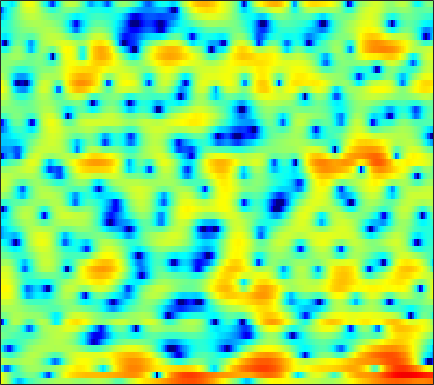

Source data for this figure (header and first rows):
4.4621, 3.6562, 2.3886, 0.88089, -0.433, -2.4674, -4.7165, -6.3122, -7.8102, -7.642, -6.3931, -5.2963, -4.0286, -2.9531, -2.3265, -1.6583, -1.1496, -0.83972, -0.48066, -0.1548, 0.10396, 0.29049, 0.5857, 0.86101
4.718, 3.619, 2.146, 0.7351, -0.2393, -1.338, -2.069, -2.316, -2.25, -1.853, -1.312, -0.9078, -0.4701, -0.2374, -0.2162, -0.4324, -0.9817, -1.657, -3.027, -5.127, -8.302, -11.57, -13.26, -8.618
-3.793, -6.967, -11.72, -12.1, -9.428, -6.341, -4.214, -3.006, -1.755, -0.8047, -0.05323, 0.3899, 0.8196, 1.096, 1.203, 1.224, 1.131, 0.9873, 0.7541, 0.495, 0.2435, 0.1079, 0.05146, 0.1666
2.49, 1.948, 1.37, 0.9816, 0.8275, 0.7743, 0.8669, 0.9978, 1.214, 1.432, 1.641, 1.766, 1.861, 1.861, 1.781, 1.562, 1.204, 0.8304, 0.164, -0.7315, -1.921, -3.041, -4.899, -7.28
-0.09207, -1.016, -2.114, -2.865, -3.095, -2.925, -2.337, -1.75, -0.9137, -0.1193, 0.5845, 1.037, 1.52, 1.867, 2.027, 2.111, 2.046, 1.905, 1.587, 1.127, 0.5327, 0.02331, -0.7069, -1.407
-4.604, -6.655, -10.13, -14.08, -14.72, -11.42, -8.108, -6.208, -4.243, -2.74, -1.571, -0.8607, -0.08658, 0.5275, 0.8987, 1.286, 1.554, 1.695, 1.818, 1.879, 1.89, 1.873, 1.829, 1.781
-1.75, -2.325, -2.974, -3.435, -3.627, -3.656, -3.461, -3.224, -2.828, -2.379, -1.926, -1.597, -1.176, -0.778, -0.4816, -0.09266, 0.2766, 0.5367, 0.8522, 1.136, 1.371, 1.525, 1.692, 1.82
-0.1273, -0.491, -0.8989, -1.222, -1.431, -1.675, -1.906, -2.084, -2.317, -2.575, -2.817, -2.959, -3.008, -2.853, -2.591, -2.078, -1.425, -0.9087, -0.2446, 0.3531, 0.8625, 1.183, 1.535, 1.814
-1.028, -1.31, -1.263, -0.9536, -0.7023, -0.5028, -0.5429, -0.811, -1.522, -2.757, -4.668, -6.69, -10.3, -12.56, -10.33, -6.377, -3.491, -1.914, -0.3994, 0.6206, 1.274, 1.583, 1.813, 1.915
-19.1, -13.01, -5.312, -1.736, -0.1028, 1.239, 1.914, 2.07, 1.882, 1.27, 0.3186, -0.533, -1.542, -1.934, -1.631, -0.6342, 0.5005, 1.211, 1.861, 2.108, 1.906, 1.44, 0.294, -1.476
-0.5666, -0.5528, -0.1988, 0.3584, 0.7891, 1.267, 1.593, 1.72, 1.741, 1.635, 1.425, 1.223, 1.003, 0.8686, 0.8127, 0.7706, 0.7452, 0.6977, 0.5448, 0.2289, -0.3234, -0.9334, -2.017, -3.403
1.273, 1.352, 1.438, 1.511, 1.534, 1.52, 1.425, 1.304, 1.086, 0.8241, 0.5329, 0.3107, 0.02816, -0.2179, -0.3746, -0.5625, -0.7183, -0.8283, -0.9821, -1.152, -1.345, -1.496, -1.679, -1.823
2.587, 2.758, 2.843, 2.772, 2.614, 2.28, 1.804, 1.364, 0.6652, -0.091, -0.8352, -1.335, -1.924, -2.358, -2.543, -2.657, -2.679, -2.676, -2.669, -2.63, -2.536, -2.425, -2.184, -1.869
4.228, 4.467, 4.558, 4.368, 4.043, 3.376, 2.401, 1.454, -0.123, -2.138, -4.557, -6.47, -8.451, -8.629, -7.871, -6.674, -5.877, -5.571, -5.544, -5.86, -6.216, -6.255, -5.742, -4.553
5.05, 5.218, 5.195, 4.897, 4.494, 3.674, 2.526, 1.434, -0.4056, -2.79, -5.887, -8.53, -11.58, -11.28, -9.59, -7.79, -6.881, -6.797, -7.478, -9.337, -13.28, -19.38, -19.13, -10.51
4.481, 4.497, 4.338, 3.975, 3.572, 2.849, 1.943, 1.15, 0.003929, -1.192, -2.36, -3.108, -3.806, -4.143, -4.219, -4.195, -4.155, -4.195, -4.395, -4.712, -5.001, -5.058, -4.781, -4.031
3.743, 3.755, 3.604, 3.24, 2.819, 2.083, 1.151, 0.3422, -0.7964, -1.871, -2.746, -3.193, -3.362, -3.152, -2.858, -2.349, -1.831, -1.484, -1.121, -0.8514, -0.671, -0.5803, -0.5033, -0.4812
2.833, 3.068, 3.087, 2.781, 2.341, 1.443, 0.1551, -1.114, -3.329, -6.324, -10.04, -11.9, -9.714, -6.224, -4.147, -2.034, -0.4892, 0.3747, 1.243, 1.829, 2.16, 2.264, 2.199, 1.898
0.9805, 1.241, 1.295, 1.058, 0.6818, -0.04978, -1.064, -2.018, -3.616, -5.481, -7.155, -7.711, -6.687, -4.655, -3.07, -1.254, 0.1771, 1.024, 1.881, 2.448, 2.76, 2.829, 2.714, 2.359
-0.5605, -0.6525, -0.887, -1.234, -1.547, -2, -2.452, -2.74, -3.022, -3.159, -3.002, -2.712, -2.11, -1.313, -0.628, 0.2855, 1.106, 1.633, 2.172, 2.516, 2.655, 2.628, 2.418, 2.029
-1.955, -2.372, -3.011, -3.773, -4.362, -5.125, -5.635, -5.686, -5.182, -4.217, -3.057, -2.122, -0.933, 0.165, 0.903, 1.748, 2.434, 2.833, 3.203, 3.373, 3.332, 3.163, 2.749, 2.122
-4.477, -4.805, -5.464, -6.619, -8.001, -11.01, -16.57, -21.08, -13.49, -7.905, -4.399, -2.474, -0.4759, 1.077, 1.986, 2.932, 3.625, 3.985, 4.266, 4.323, 4.152, 3.864, 3.254, 2.34
-9.398, -8.205, -7.314, -7.046, -7.216, -7.734, -8.147, -7.952, -6.643, -4.664, -2.637, -1.262, 0.2782, 1.498, 2.22, 2.972, 3.488, 3.731, 3.894, 3.875, 3.676, 3.411, 2.873, 2.112
-9.235, -7.947, -6.615, -5.618, -5.005, -4.286, -3.582, -3.012, -2.205, -1.286, -0.4051, 0.22, 0.964, 1.528, 1.843, 2.113, 2.216, 2.216, 2.136, 2.005, 1.857, 1.74, 1.567, 1.345
-5.571, -5.286, -4.665, -3.884, -3.244, -2.367, -1.513, -0.8871, -0.1315, 0.5244, 1.078, 1.373, 1.625, 1.669, 1.565, 1.194, 0.5966, 0.03611, -0.7867, -1.45, -1.665, -1.48, -0.8671, -0.1297
-6.528, -6.747, -5.994, -4.534, -3.328, -1.85, -0.5743, 0.2148, 1.091, 1.727, 2.166, 2.354, 2.379, 2.139, 1.733, 0.8337, -0.6155, -2.229, -5.442, -11, -15.93, -10.19, -4.929, -1.83
-15.57, -23.13, -12.02, -6.934, -4.591, -2.443, -0.9605, -0.1459, 0.6617, 1.267, 1.649, 1.851, 1.963, 1.871, 1.636, 1.094, 0.2223, -0.6623, -2.063, -3.331, -3.679, -3.084, -1.633, -0.1385
-3.027, -3.474, -3.45, -2.951, -2.507, -1.996, -1.694, -1.551, -1.454, -1.34, -1.078, -0.8035, -0.3235, 0.1514, 0.4671, 0.7409, 0.871, 0.8944, 0.8569, 0.8367, 0.9062, 1.053, 1.325, 1.615
1.25, 0.8514, 0.3184, -0.2138, -0.693, -1.518, -2.669, -3.794, -5.645, -7.49, -7.794, -6.659, -4.447, -2.472, -1.259, -0.05435, 0.7965, 1.251, 1.672, 1.93, 2.082, 2.14, 2.151, 2.099
2.945, 2.627, 2.084, 1.366, 0.6784, -0.5169, -2.136, -3.796, -6.772, -10.93, -12.24, -9.391, -5.596, -2.919, -1.488, -0.1176, 0.8051, 1.246, 1.611, 1.763, 1.75, 1.649, 1.433, 1.159
3.097, 2.953, 2.659, 2.215, 1.801, 1.139, 0.3739, -0.2429, -1.009, -1.552, -1.672, -1.471, -0.9026, -0.2197, 0.2257, 0.6932, 0.9354, 0.9756, 0.8208, 0.4722, -0.0436, -0.4987, -1.167, -1.881
2.39, 2.376, 2.301, 2.196, 2.086, 1.921, 1.744, 1.636, 1.514, 1.498, 1.51, 1.583, 1.679, 1.731, 1.702, 1.515, 1.091, 0.6146, -0.2814, -1.454, -2.834, -3.928, -5.37, -6.781
0.6591, 0.6761, 0.7661, 0.9587, 1.107, 1.321, 1.525, 1.705, 1.959, 2.281, 2.606, 2.838, 3.067, 3.129, 3.052, 2.674, 1.932, 1.071, -0.5606, -2.908, -6.17, -9.317, -13.24, -13.25
-5.044, -4.722, -3.722, -2.784, -2.264, -1.81, -1.493, -1.242, -0.6267, 0.2351, 1.319, 2.103, 3.013, 3.64, 3.896, 3.888, 3.484, 2.86, 1.562, -0.3623, -2.994, -5.33, -7.788, -7.531
-22.51, -15.17, -10.52, -8.508, -7.988, -8.485, -10.29, -12.34, -12.66, -8.392, -4.495, -2.256, -0.06783, 1.478, 2.263, 2.943, 3.213, 3.193, 2.897, 2.381, 1.75, 1.289, 0.8378, 0.6792
-9.553, -9.524, -9.246, -9.032, -9.144, -9.833, -11.14, -12.14, -11.85, -9.336, -6.31, -4.374, -2.254, -0.6299, 0.3066, 1.275, 1.938, 2.286, 2.583, 2.727, 2.769, 2.763, 2.726, 2.679
-7.432, -7.448, -7.384, -7.3, -7.243, -7.115, -6.952, -6.692, -6.168, -5.324, -4.316, -3.514, -2.455, -1.469, -0.7725, 0.04825, 0.7889, 1.274, 1.841, 2.3, 2.655, 2.854, 3.029, 3.095
-7.332, -7.281, -6.976, -6.497, -6.077, -5.518, -4.98, -4.625, -4.207, -3.821, -3.485, -3.235, -2.913, -2.529, -2.144, -1.498, -0.683, -0.01929, 0.8601, 1.665, 2.338, 2.733, 3.11, 3.313
-10.86, -10.54, -8.846, -6.897, -5.639, -4.357, -3.464, -3.039, -2.736, -2.811, -3.201, -3.727, -4.667, -5.632, -6.007, -5.352, -3.647, -2.141, -0.2963, 1.219, 2.376, 3.021, 3.604, 3.902
-15.58, -13.71, -8.735, -5.481, -3.812, -2.287, -1.371, -0.9977, -0.8801, -1.261, -2.181, -3.347, -5.823, -10.38, -17.14, -14.42, -6.718, -3.419, -0.4532, 1.568, 2.948, 3.655, 4.231, 4.431
-2.839, -2.836, -2.395, -1.682, -1.146, -0.5524, -0.1537, -0.007372, -0.04982, -0.3154, -0.8154, -1.338, -2.132, -2.827, -3.042, -2.652, -1.59, -0.5845, 0.7406, 1.865, 2.692, 3.104, 3.376, 3.315
0.04764, -0.04091, -0.1033, -0.1162, -0.1157, -0.1231, -0.1607, -0.2269, -0.3597, -0.515, -0.6888, -0.7982, -0.9001, -0.8698, -0.7548, -0.4263, 0.02756, 0.4278, 0.9682, 1.429, 1.761, 1.896, 1.892, 1.667
1.425, 1.239, 0.9281, 0.5477, 0.239, -0.1872, -0.6145, -0.9069, -1.21, -1.435, -1.537, -1.512, -1.347, -1.049, -0.7512, -0.3034, 0.1878, 0.5349, 0.9321, 1.209, 1.337, 1.324, 1.151, 0.8251
3.091, 2.701, 2.012, 1.147, 0.4041, -0.6573, -1.717, -2.43, -3.194, -3.674, -3.788, -3.65, -3.142, -2.368, -1.652, -0.6799, 0.2454, 0.8351, 1.432, 1.789, 1.853, 1.699, 1.238, 0.5037
4.987, 4.338, 3.135, 1.538, 0.04445, -2.315, -4.96, -6.851, -8.74, -9.541, -9.816, -9.72, -8.594, -6.196, -4.155, -1.673, 0.2773, 1.417, 2.5, 3.106, 3.237, 3.006, 2.206, 0.7047
4.369, 3.626, 2.206, 0.2052, -1.775, -5.419, -10.93, -17.93, -25.51, -17.81, -17.46, -20.49, -21.02, -11.84, -7.56, -3.644, -0.9662, 0.4877, 1.868, 2.684, 3.032, 3.002, 2.567, 1.68
2.116, 1.593, 0.6138, -0.752, -2.019, -3.986, -6.07, -7.495, -8.846, -9.388, -9.367, -9.011, -7.992, -6.381, -4.998, -3.155, -1.582, -0.6196, 0.3754, 1.059, 1.461, 1.605, 1.639, 1.569
0.7611, 0.6135, 0.2439, -0.3122, -0.8306, -1.581, -2.351, -2.877, -3.442, -3.753, -3.814, -3.705, -3.352, -2.816, -2.343, -1.666, -1.018, -0.5962, -0.1731, 0.1065, 0.2334, 0.2577, 0.2727, 0.3549
0.2318, 0.3962, 0.4724, 0.4527, 0.3764, 0.2178, 0.0008786, -0.182, -0.412, -0.6123, -0.7717, -0.855, -0.8888, -0.8164, -0.7001, -0.5148, -0.3162, -0.2131, -0.2183, -0.4417, -0.9238, -1.458, -2.261, -2.853
-0.2815, -0.08431, 0.1487, 0.4451, 0.7021, 1.002, 1.209, 1.258, 1.182, 0.9056, 0.4616, 0.04991, -0.4832, -0.8531, -0.9213, -0.7383, -0.3634, -0.1096, 0.03105, -0.2816, -1.225, -2.527, -5.624, -12.49
-3.559, -4.24, -4.246, -3.149, -2.013, -0.6296, 0.3631, 0.7923, 0.8945, 0.4515, -0.5921, -1.822, -4.186, -7.027, -7.98, -5.89, -3.069, -1.453, -0.03574, 0.651, 0.6934, 0.3616, -0.4118, -1.11
-9.699, -15.44, -20.41, -10.15, -6.514, -3.541, -1.8, -1.04, -0.6303, -0.8471, -1.74, -2.906, -5.246, -8.179, -9.123, -6.784, -3.663, -1.837, -0.09441, 1.047, 1.732, 2.034, 2.277, 2.46
-5.33, -5.978, -6.085, -5.347, -4.467, -3.232, -2.213, -1.64, -1.139, -0.9551, -1.046, -1.255, -1.575, -1.779, -1.729, -1.304, -0.6, -0.004743, 0.7508, 1.372, 1.841, 2.096, 2.327, 2.446
-3.627, -3.755, -3.675, -3.322, -2.936, -2.344, -1.725, -1.29, -0.7977, -0.4228, -0.1497, 0.00272, 0.166, 0.3278, 0.4645, 0.6819, 0.9348, 1.133, 1.379, 1.579, 1.713, 1.768, 1.765, 1.673
-4.453, -4.305, -3.908, -3.327, -2.824, -2.13, -1.429, -0.9327, -0.3347, 0.1931, 0.6355, 0.9171, 1.211, 1.431, 1.554, 1.654, 1.697, 1.693, 1.641, 1.545, 1.403, 1.266, 1.052, 0.8036
-8.299, -7.308, -5.792, -4.422, -3.505, -2.4, -1.417, -0.7432, 0.0884, 0.8203, 1.432, 1.8, 2.167, 2.378, 2.44, 2.401, 2.227, 2.016, 1.65, 1.21, 0.7343, 0.3767, -0.05561, -0.4093
-13.71, -9.778, -6.831, -5.024, -4.048, -2.91, -1.794, -0.9081, 0.2802, 1.367, 2.275, 2.795, 3.272, 3.476, 3.449, 3.194, 2.695, 2.179, 1.323, 0.308, -0.7934, -1.618, -2.607, -3.263
-3.533, -3.705, -4.015, -4.681, -5.386, -5.956, -4.863, -3.094, -0.5961, 1.492, 3.016, 3.814, 4.437, 4.605, 4.444, 3.85, 2.856, 1.865, 0.2487, -1.644, -3.792, -5.648, -8.69, -12.55
